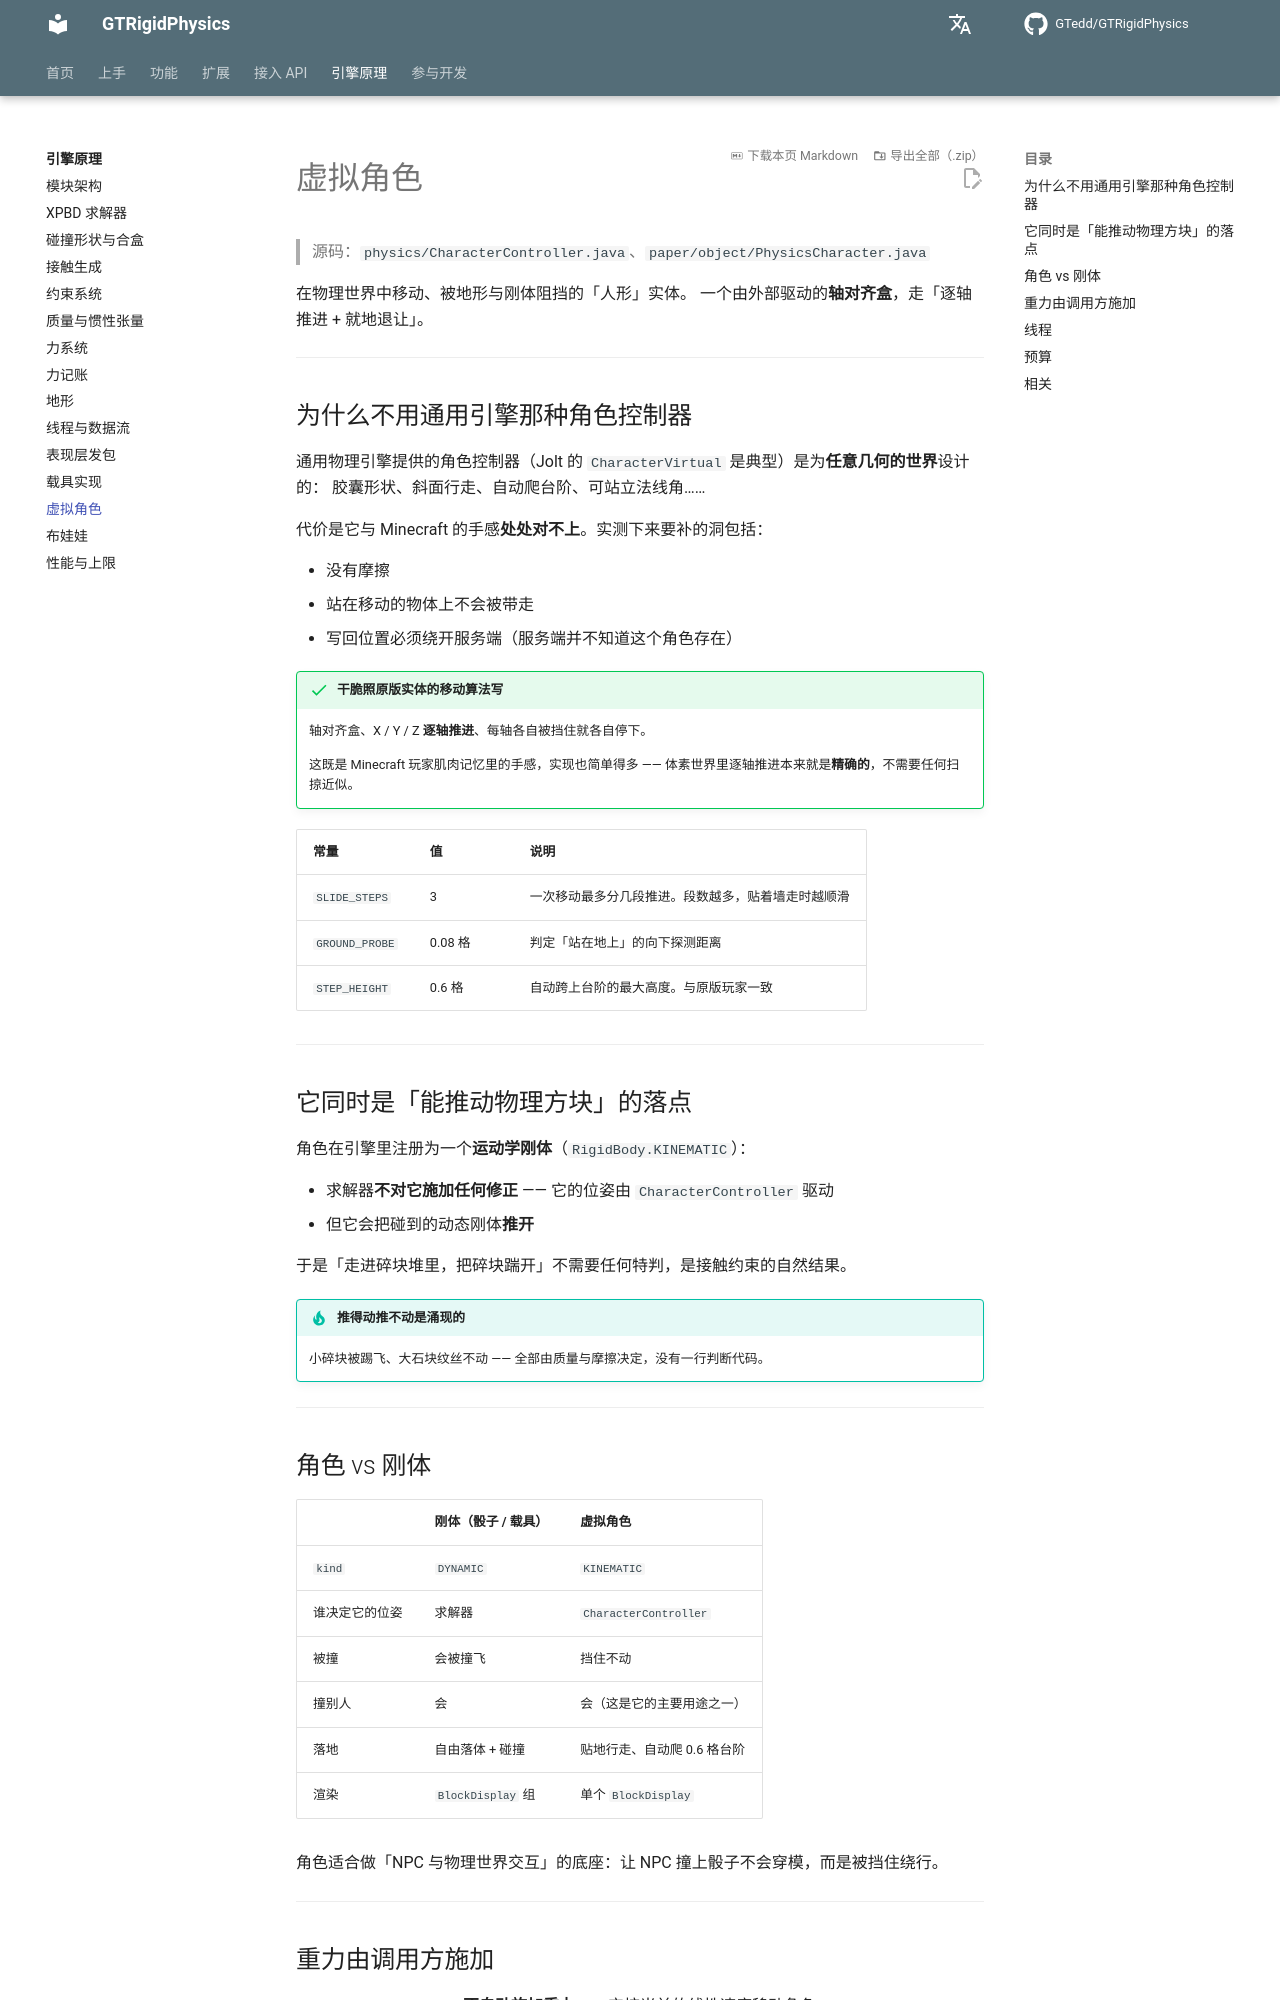

repository: GTedd/GTRigidPhysics · page: engine/character/index.html · generator: mkdocs

# 虚拟角色

> 源码：`physics/CharacterController.java`、`paper/object/PhysicsCharacter.java`

在物理世界中移动、被地形与刚体阻挡的「人形」实体。
一个由外部驱动的**轴对齐盒**，走「逐轴推进 + 就地退让」。

---

## 为什么不用通用引擎那种角色控制器

通用物理引擎提供的角色控制器（Jolt 的 `CharacterVirtual` 是典型）是为**任意几何的世界**设计的：
胶囊形状、斜面行走、自动爬台阶、可站立法线角……

代价是它与 Minecraft 的手感**处处对不上**。实测下来要补的洞包括：

- 没有摩擦
- 站在移动的物体上不会被带走
- 写回位置必须绕开服务端（服务端并不知道这个角色存在）

!!! success "干脆照原版实体的移动算法写"
    轴对齐盒、X / Y / Z **逐轴推进**、每轴各自被挡住就各自停下。

    这既是 Minecraft 玩家肌肉记忆里的手感，实现也简单得多 ——
    体素世界里逐轴推进本来就是**精确的**，不需要任何扫掠近似。

| 常量 | 值 | 说明 |
|---|---|---|
| `SLIDE_STEPS` | 3 | 一次移动最多分几段推进。段数越多，贴着墙走时越顺滑 |
| `GROUND_PROBE` | 0.08 格 | 判定「站在地上」的向下探测距离 |
| `STEP_HEIGHT` | 0.6 格 | 自动跨上台阶的最大高度。与原版玩家一致 |

---

## 它同时是「能推动物理方块」的落点

角色在引擎里注册为一个**运动学刚体**（`RigidBody.KINEMATIC`）：

- 求解器**不对它施加任何修正** —— 它的位姿由 `CharacterController` 驱动
- 但它会把碰到的动态刚体**推开**

于是「走进碎块堆里，把碎块踹开」不需要任何特判，是接触约束的自然结果。

!!! tip "推得动推不动是涌现的"
    小碎块被踢飞、大石块纹丝不动 —— 全部由质量与摩擦决定，没有一行判断代码。

---

## 角色 vs 刚体

| | 刚体（骰子 / 载具） | 虚拟角色 |
|---|---|---|
| `kind` | `DYNAMIC` | `KINEMATIC` |
| 谁决定它的位姿 | 求解器 | `CharacterController` |
| 被撞 | 会被撞飞 | 挡住不动 |
| 撞别人 | 会 | 会（这是它的主要用途之一） |
| 落地 | 自由落体 + 碰撞 | 贴地行走、自动爬 0.6 格台阶 |
| 渲染 | `BlockDisplay` 组 | 单个 `BlockDisplay` |

角色适合做「NPC 与物理世界交互」的底座：让 NPC 撞上骰子不会穿模，而是被挡住绕行。

---
